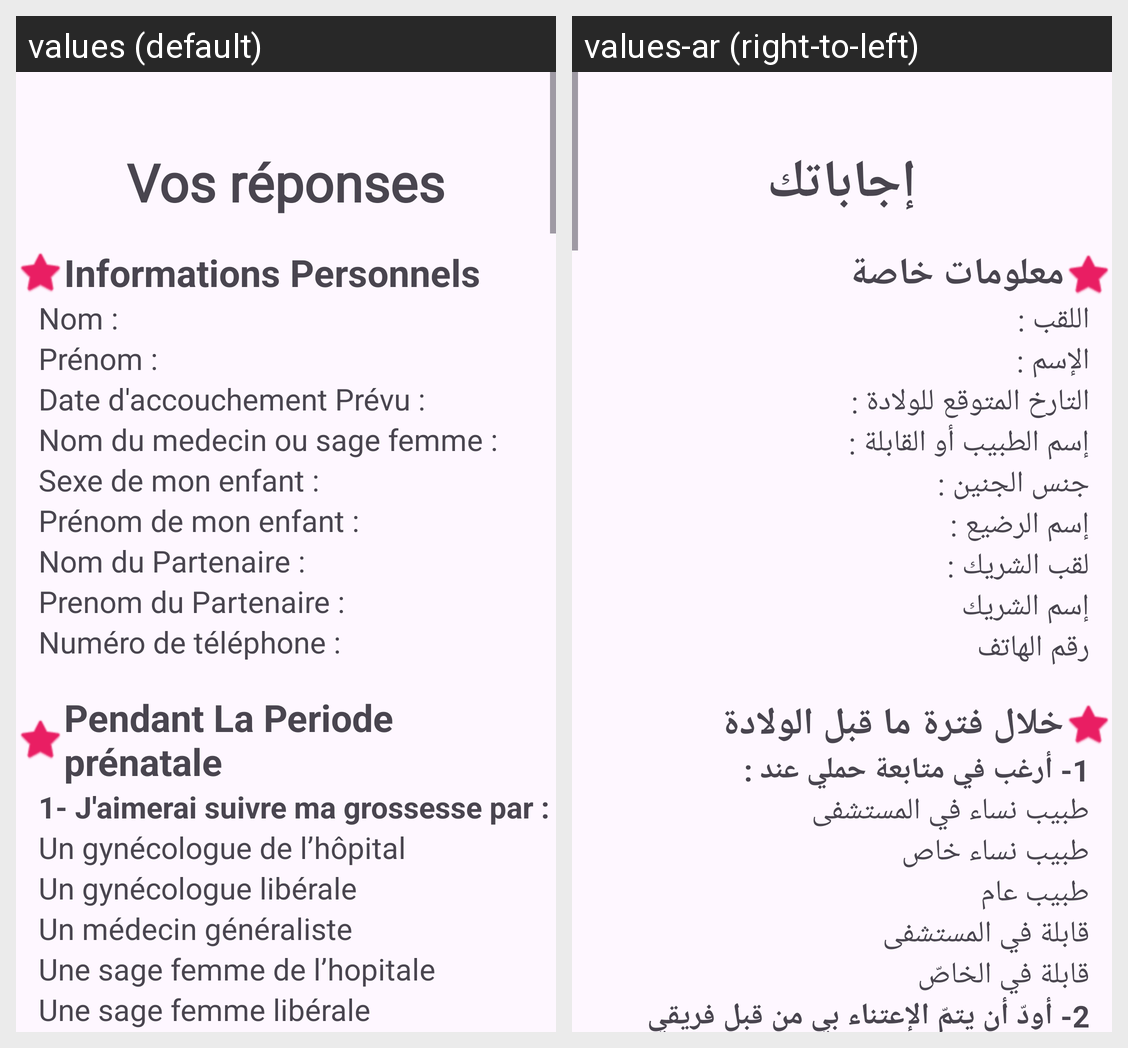

Locale-by-locale string values for the Android screen shown in this grid:
Android screen res/layout/activity_result.xml rendered under 2 locales, left to right: values (default), values-ar (right-to-left). Device: Nexus 5 (rendered at 1080×1920; each locale shown at half size, 540×960, under a caption strip naming it); theme Theme.MonProjetDeNaissance.
Strings drawn on this screen, with the default value and each locale's value (text and hints the layout hard-codes, and strings that could not be matched under every locale, appear in the picture but are not listed):

resultats
  values: Vos réponses
  values-ar: إجاباتك

info_perso
  values: Informations Personnels
  values-ar: معلومات خاصة

nom
  values: Nom :
  values-ar: اللقب :

prenom
  values: Prénom :
  values-ar: الإسم :

date_accouchement
  values: Date d'accouchement Prévu :
  values-ar: التارخ المتوقع للولادة :

nom_medecin
  values: Nom du medecin ou sage femme :
  values-ar: إسم الطبيب أو القابلة :

sexe_enfant
  values: Sexe de mon enfant :
  values-ar: جنس الجنين :

prenom_enfant
  values: Prénom de mon enfant :
  values-ar: إسم الرضيع :

nom_part
  values: Nom du Partenaire :
  values-ar: لقب الشريك :

Prenom_part
  values: Prenom du Partenaire :
  values-ar: إسم الشريك

phone_part
  values: Numéro de téléphone :
  values-ar: رقم الهاتف

periode_prenatale
  values: Pendant La Periode prénatale
  values-ar: خلال فترة ما قبل الولادة

Q1
  values: 1- J'aimerai suivre ma grossesse par :
  values-ar: 1- أرغب في متابعة حملي عند :

un_gyn_cologue_de_l_h_pital
  values: Un gynécologue de l’hôpital
  values-ar: طبيب نساء في المستشفى

un_m_decin_g_n_raliste
  values: Un médecin généraliste
  values-ar: طبيب عام

une_sage_femme_de_l_hopitale
  values: Une sage femme de l’hopitale
  values-ar: قابلة في المستشفى

une_sage_femme_lib_rale
  values: Une sage femme libérale
  values-ar: قابلة في الخاصّ
